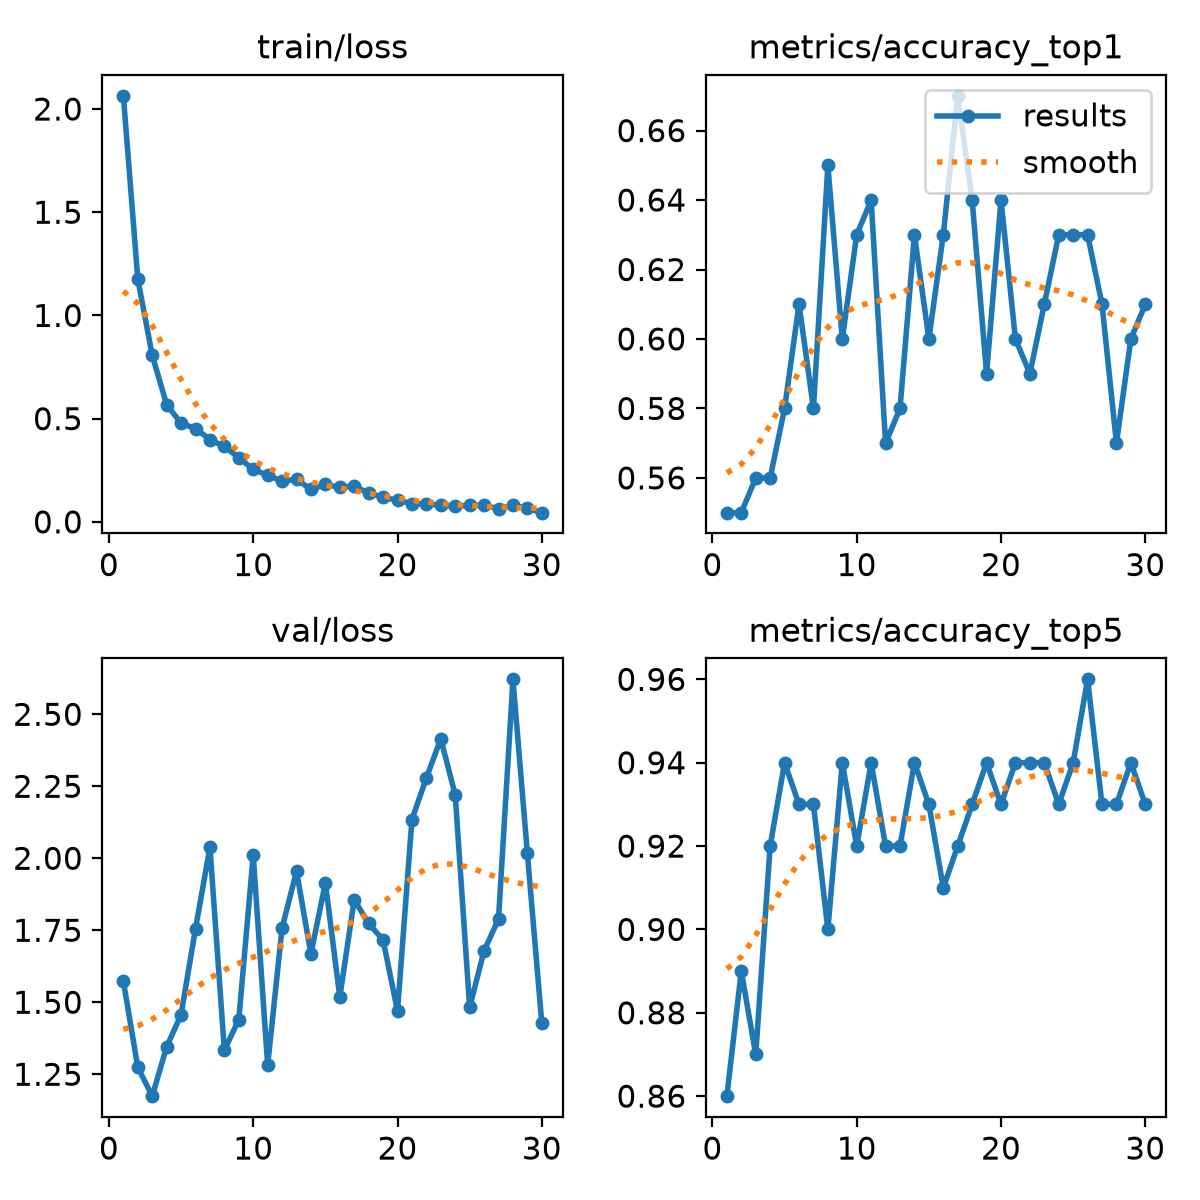

Values plotted in this chart, from the file beside it:
epoch, time, train/loss, metrics/accuracy_top1, metrics/accuracy_top5, val/loss, lr/pg0, lr/pg1, lr/pg2
1, 12.37, 2.064, 0.55, 0.86, 1.573, 0.0002533, 0.0002533, 0.0002533
2, 18.5, 1.176, 0.55, 0.89, 1.274, 0.0004928, 0.0004928, 0.0004928
3, 23.25, 0.8073, 0.56, 0.87, 1.174, 0.0007154, 0.0007154, 0.0007154
4, 29.41, 0.5679, 0.56, 0.92, 1.345, 0.0006929, 0.0006929, 0.0006929
5, 35.32, 0.4777, 0.58, 0.94, 1.457, 0.0006675, 0.0006675, 0.0006675
6, 41.02, 0.4518, 0.61, 0.93, 1.756, 0.0006421, 0.0006421, 0.0006421
7, 46.81, 0.3988, 0.58, 0.93, 2.038, 0.0006167, 0.0006167, 0.0006167
8, 52.64, 0.3652, 0.65, 0.9, 1.333, 0.0005914, 0.0005914, 0.0005914
9, 58.64, 0.3112, 0.6, 0.94, 1.44, 0.000566, 0.000566, 0.000566
10, 63.87, 0.254, 0.63, 0.92, 2.011, 0.0005406, 0.0005406, 0.0005406
11, 70.73, 0.2259, 0.64, 0.94, 1.281, 0.0005152, 0.0005152, 0.0005152
12, 78.79, 0.1975, 0.57, 0.92, 1.758, 0.0004899, 0.0004899, 0.0004899
13, 84.88, 0.2061, 0.58, 0.92, 1.955, 0.0004645, 0.0004645, 0.0004645
14, 90.09, 0.1571, 0.63, 0.94, 1.667, 0.0004391, 0.0004391, 0.0004391
15, 95.81, 0.1811, 0.6, 0.93, 1.915, 0.0004137, 0.0004137, 0.0004137
16, 100.9, 0.1673, 0.63, 0.91, 1.518, 0.0003883, 0.0003883, 0.0003883
17, 107.8, 0.1732, 0.67, 0.92, 1.856, 0.000363, 0.000363, 0.000363
18, 113.6, 0.1397, 0.64, 0.93, 1.774, 0.0003376, 0.0003376, 0.0003376
19, 118.7, 0.1181, 0.59, 0.94, 1.716, 0.0003122, 0.0003122, 0.0003122
20, 124.8, 0.1049, 0.64, 0.93, 1.47, 0.0002868, 0.0002868, 0.0002868
21, 155.6, 0.08845, 0.6, 0.94, 2.135, 0.0002615, 0.0002615, 0.0002615
22, 160.4, 0.08654, 0.59, 0.94, 2.279, 0.0002361, 0.0002361, 0.0002361
23, 165.6, 0.08102, 0.61, 0.94, 2.415, 0.0002107, 0.0002107, 0.0002107
24, 170.4, 0.07478, 0.63, 0.93, 2.22, 0.0001853, 0.0001853, 0.0001853
25, 175.4, 0.08009, 0.63, 0.94, 1.482, 0.00016, 0.00016, 0.00016
26, 180.6, 0.0811, 0.63, 0.96, 1.679, 0.0001346, 0.0001346, 0.0001346
27, 186.1, 0.06284, 0.61, 0.93, 1.789, 0.0001092, 0.0001092, 0.0001092
28, 191, 0.08272, 0.57, 0.93, 2.621, 8.3821e-05, 8.3821e-05, 8.3821e-05
29, 196, 0.06545, 0.6, 0.94, 2.017, 5.8444e-05, 5.8444e-05, 5.8444e-05
30, 200.9, 0.04462, 0.61, 0.93, 1.428, 3.3067e-05, 3.3067e-05, 3.3067e-05
